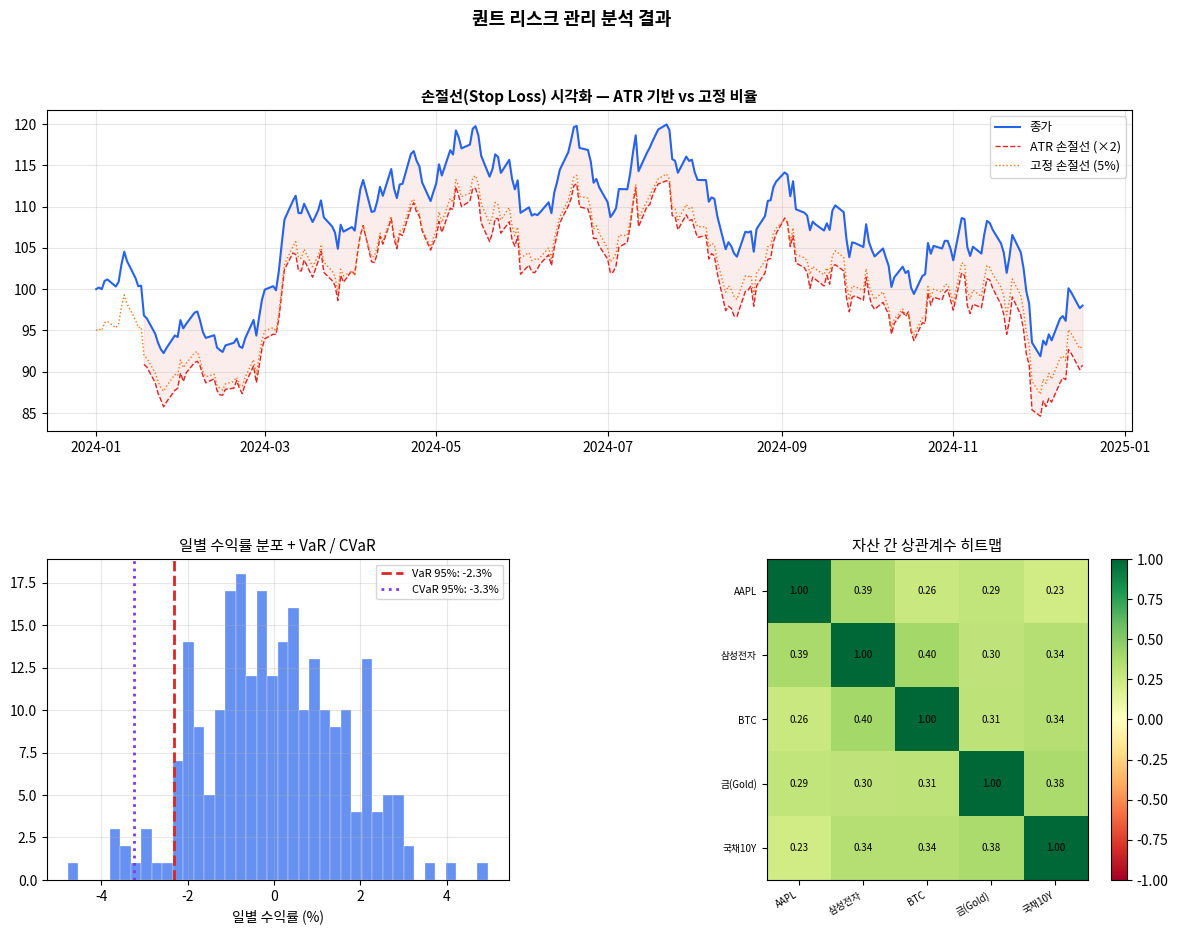

Write the Python code that produced this figure.
"""
RiskManager.py — 퀀트 리스크 관리 시스템
==========================================
Phase 4: 리스크 관리 실습

실행:
    python RiskManager.py

핵심 기능:
    - 손절선 (Stop Loss) 계산
    - ATR 기반 변동성 포지션 사이징
    - VaR / CVaR (Value at Risk) 계산
    - 포지션 한도 & 집중도 리스크 체크

NCS 자산운용(080302) 연계:
    - 리스크 관리: VaR, 포지션 한도, 집중도 리스크
    - 포트폴리오 리스크: 상관관계 기반 분산투자 평가
"""

from __future__ import annotations

import numpy as np
import pandas as pd
import matplotlib
import matplotlib.pyplot as plt
import matplotlib.gridspec as gridspec

matplotlib.use("Agg")


# ──────────────────────────────────────────────────────────────
# 1. 시뮬레이션 데이터 생성
# ──────────────────────────────────────────────────────────────

def _sim_ohlcv(
    n: int = 252,
    start: float = 100.0,
    annual_vol: float = 0.25,
    seed: int = 0,
) -> pd.DataFrame:
    """OHLCV 일별 시뮬레이션 데이터"""
    rng = np.random.default_rng(seed)
    dt = 1 / 252
    daily_vol = annual_vol * np.sqrt(dt)

    rets = rng.normal(0, daily_vol, n)
    closes = start * np.exp(np.cumsum(rets))
    closes = np.insert(closes, 0, start)[:-1]

    highs  = closes * (1 + abs(rng.normal(0, daily_vol, n)))
    lows   = closes * (1 - abs(rng.normal(0, daily_vol, n)))
    opens  = closes * (1 + rng.normal(0, daily_vol / 2, n))
    vols   = (rng.integers(500_000, 5_000_000, n)).astype(float)

    idx = pd.date_range("2024-01-01", periods=n, freq="B")
    return pd.DataFrame(
        {"Open": opens, "High": highs, "Low": lows, "Close": closes, "Volume": vols},
        index=idx,
    )


def _sim_multi_returns(
    n_assets: int = 5,
    n_days: int = 252,
    annual_vol: float = 0.20,
    seed: int = 42,
) -> pd.DataFrame:
    """다자산 일별 수익률 시뮬레이션"""
    rng = np.random.default_rng(seed)
    tickers = ["AAPL", "삼성전자", "BTC", "금(Gold)", "국채10Y"][:n_assets]

    # 상관행렬 시뮬레이션 (자산 간 상관)
    corr = np.full((n_assets, n_assets), 0.3)
    np.fill_diagonal(corr, 1.0)
    L = np.linalg.cholesky(corr)

    z = rng.standard_normal((n_days, n_assets))
    correlated = z @ L.T

    daily_vol = annual_vol / np.sqrt(252)
    returns = correlated * daily_vol

    idx = pd.date_range("2024-01-01", periods=n_days, freq="B")
    return pd.DataFrame(returns, index=idx, columns=tickers)


# ──────────────────────────────────────────────────────────────
# 2. 손절선 & 포지션 사이징
# ──────────────────────────────────────────────────────────────

def atr(df: pd.DataFrame, period: int = 14) -> pd.Series:
    """Average True Range — 변동성 측정"""
    hl  = df["High"] - df["Low"]
    hpc = (df["High"] - df["Close"].shift(1)).abs()
    lpc = (df["Low"]  - df["Close"].shift(1)).abs()
    tr = pd.concat([hl, hpc, lpc], axis=1).max(axis=1)
    return tr.rolling(period).mean()


def stop_loss_levels(
    df: pd.DataFrame,
    atr_multiplier: float = 2.0,
    fixed_pct: float = 0.05,
) -> pd.DataFrame:
    """
    두 가지 손절선 계산
    - ATR 기반 손절: 현재가 - ATR × 배수
    - 고정 비율 손절: 현재가 × (1 - fixed_pct)
    """
    result = df[["Close"]].copy()
    result["ATR"] = atr(df)
    result["StopLoss_ATR"]   = result["Close"] - atr_multiplier * result["ATR"]
    result["StopLoss_Fixed"] = result["Close"] * (1 - fixed_pct)
    return result


def position_size(
    capital: float,
    price: float,
    atr_val: float,
    risk_pct: float = 0.01,
    atr_multiplier: float = 2.0,
) -> dict:
    """
    ATR 기반 포지션 사이징 (1% 리스크 룰)
    - 손실 허용 금액 = 자본 × risk_pct
    - 1주당 손실 = ATR × atr_multiplier
    - 수량 = 손실 허용 금액 / 1주당 손실
    """
    risk_amount    = capital * risk_pct
    risk_per_share = atr_val * atr_multiplier
    shares = int(risk_amount / risk_per_share) if risk_per_share > 0 else 0
    total_cost = shares * price
    portfolio_weight = total_cost / capital if capital > 0 else 0

    return {
        "capital":          capital,
        "price":            price,
        "atr":              atr_val,
        "risk_amount_krw":  risk_amount,
        "risk_per_share":   risk_per_share,
        "shares":           shares,
        "total_cost":       total_cost,
        "portfolio_weight": portfolio_weight,
    }


# ──────────────────────────────────────────────────────────────
# 3. VaR / CVaR 계산
# ──────────────────────────────────────────────────────────────

def var_cvar(
    returns: pd.Series | np.ndarray,
    confidence: float = 0.95,
) -> dict:
    """
    Historical VaR & CVaR
    - VaR  : confidence 수준에서의 최대 손실 (분위수)
    - CVaR : VaR 초과 손실의 평균 (꼬리 리스크)
    """
    rets = np.asarray(returns)
    var  = float(np.percentile(rets, (1 - confidence) * 100))
    cvar = float(rets[rets <= var].mean()) if len(rets[rets <= var]) > 0 else var

    return {
        "confidence": confidence,
        "var_daily":  var,
        "cvar_daily": cvar,
        "var_annual": var * np.sqrt(252),
        "cvar_annual": cvar * np.sqrt(252),
    }


# ──────────────────────────────────────────────────────────────
# 4. 포트폴리오 리스크 분석
# ──────────────────────────────────────────────────────────────

def portfolio_risk_report(returns_df: pd.DataFrame) -> dict:
    """
    포트폴리오 전체 리스크 지표
    - 개별 자산 변동성 (연환산)
    - 자산 간 상관행렬
    - 집중도 리스크 (HHI 지수)
    """
    vol = returns_df.std() * np.sqrt(252)  # 연환산 변동성
    corr = returns_df.corr()

    # 균등 가중치 가정
    n = len(returns_df.columns)
    weights = np.ones(n) / n
    cov = returns_df.cov() * 252  # 연환산 공분산
    port_vol = float(np.sqrt(weights @ cov.values @ weights))

    # HHI 집중도 지수 (0=완전분산, 1=완전집중)
    hhi = float(np.sum(weights**2))

    return {
        "individual_vol": vol.to_dict(),
        "portfolio_vol":  port_vol,
        "correlation":    corr.to_dict(),
        "hhi":            hhi,
        "n_assets":       n,
    }


# ──────────────────────────────────────────────────────────────
# 5. 시각화
# ──────────────────────────────────────────────────────────────

def plot_risk(df_ohlcv: pd.DataFrame, returns_df: pd.DataFrame) -> None:
    fig = plt.figure(figsize=(14, 10))
    gs = gridspec.GridSpec(2, 2, figure=fig, hspace=0.4, wspace=0.35)

    # ── 1. 주가 + 손절선 ─────────────────────────────────────
    ax1 = fig.add_subplot(gs[0, :])
    sl = stop_loss_levels(df_ohlcv)
    ax1.plot(sl.index, sl["Close"],          color="#2563eb", lw=1.5, label="종가")
    ax1.plot(sl.index, sl["StopLoss_ATR"],   color="#dc2626", lw=1, linestyle="--", label="ATR 손절선 (×2)")
    ax1.plot(sl.index, sl["StopLoss_Fixed"], color="#f97316", lw=1, linestyle=":",  label="고정 손절선 (5%)")
    ax1.fill_between(sl.index, sl["StopLoss_ATR"], sl["Close"], alpha=0.08, color="#dc2626")
    ax1.set_title("손절선(Stop Loss) 시각화 — ATR 기반 vs 고정 비율", fontsize=11, fontweight="bold")
    ax1.legend(fontsize=9)
    ax1.grid(True, alpha=0.3)

    # ── 2. 수익률 분포 + VaR ─────────────────────────────────
    ax2 = fig.add_subplot(gs[1, 0])
    daily_rets = df_ohlcv["Close"].pct_change().dropna()
    vc = var_cvar(daily_rets, confidence=0.95)
    ax2.hist(daily_rets * 100, bins=40, color="#2563eb", alpha=0.7, edgecolor="white", linewidth=0.3)
    ax2.axvline(vc["var_daily"]  * 100, color="#dc2626", lw=2, linestyle="--",
                label=f"VaR 95%: {vc['var_daily']:.1%}")
    ax2.axvline(vc["cvar_daily"] * 100, color="#7c3aed", lw=2, linestyle=":",
                label=f"CVaR 95%: {vc['cvar_daily']:.1%}")
    ax2.set_title("일별 수익률 분포 + VaR / CVaR", fontsize=11)
    ax2.set_xlabel("일별 수익률 (%)")
    ax2.legend(fontsize=8)
    ax2.grid(True, alpha=0.3)

    # ── 3. 자산 간 상관행렬 히트맵 ───────────────────────────
    ax3 = fig.add_subplot(gs[1, 1])
    corr_matrix = returns_df.corr()
    n = len(corr_matrix)
    im = ax3.imshow(corr_matrix.values, cmap="RdYlGn", vmin=-1, vmax=1)
    plt.colorbar(im, ax=ax3, fraction=0.046)
    ax3.set_xticks(range(n))
    ax3.set_yticks(range(n))
    ax3.set_xticklabels(corr_matrix.columns, fontsize=7, rotation=30, ha="right")
    ax3.set_yticklabels(corr_matrix.columns, fontsize=7)
    for i in range(n):
        for j in range(n):
            ax3.text(j, i, f"{corr_matrix.iloc[i, j]:.2f}", ha="center", va="center", fontsize=7)
    ax3.set_title("자산 간 상관계수 히트맵", fontsize=11)

    plt.suptitle("퀀트 리스크 관리 분석 결과", fontsize=13, fontweight="bold")
    plt.savefig("risk_result.png", dpi=130, bbox_inches="tight")
    print("[완료] 차트 저장: risk_result.png")
    plt.close(fig)


# ──────────────────────────────────────────────────────────────
# 6. 메인 실행
# ──────────────────────────────────────────────────────────────

if __name__ == "__main__":
    print("=" * 55)
    print("  퀀트 리스크 관리 시스템")
    print("=" * 55)

    # 1. 데이터 생성
    df_ohlcv  = _sim_ohlcv(n=252, annual_vol=0.25)
    rets_df   = _sim_multi_returns(n_assets=5, n_days=252)

    # 2. 포지션 사이징 예시
    atr_series = atr(df_ohlcv)
    last_atr   = float(atr_series.dropna().iloc[-1])
    last_price = float(df_ohlcv["Close"].iloc[-1])

    ps = position_size(
        capital=10_000_000,  # 1,000만원
        price=last_price,
        atr_val=last_atr,
        risk_pct=0.01,        # 1% 리스크
        atr_multiplier=2.0,
    )

    print("\n[분석] ATR 기반 포지션 사이징 (1% 리스크 룰)")
    print(f"  자본금          : {ps['capital']:,.0f}원")
    print(f"  현재가          : {ps['price']:.2f}")
    print(f"  ATR (14일)     : {ps['atr']:.2f}")
    print(f"  허용 손실 금액  : {ps['risk_amount_krw']:,.0f}원")
    print(f"  1주당 손실      : {ps['risk_per_share']:.2f}")
    print(f"  적정 수량       : {ps['shares']}주")
    print(f"  총 투자금       : {ps['total_cost']:,.0f}원  ({ps['portfolio_weight']:.1%})")

    # 3. VaR 계산
    daily_rets = df_ohlcv["Close"].pct_change().dropna()
    vc = var_cvar(daily_rets, confidence=0.95)

    print("\n[경고]  VaR / CVaR 리스크 지표 (95% 신뢰 수준)")
    print(f"  일별 VaR  : {vc['var_daily']:.2%}")
    print(f"  일별 CVaR : {vc['cvar_daily']:.2%}")
    print(f"  연환산 VaR: {vc['var_annual']:.2%}")

    # 4. 포트폴리오 리스크
    pr = portfolio_risk_report(rets_df)
    print("\n[보고서]  포트폴리오 리스크 보고서")
    print(f"  포트폴리오 연환산 변동성: {pr['portfolio_vol']:.2%}")
    print(f"  HHI 집중도 지수         : {pr['hhi']:.3f}  (0=완전분산, 1=완전집중)")
    print("  개별 자산 변동성:")
    for ticker, v in pr["individual_vol"].items():
        print(f"    {ticker:15s}: {v:.2%}")

    # 5. 시각화
    plot_risk(df_ohlcv, rets_df)
    print("\n실행 완료! risk_result.png 를 확인하세요.")
